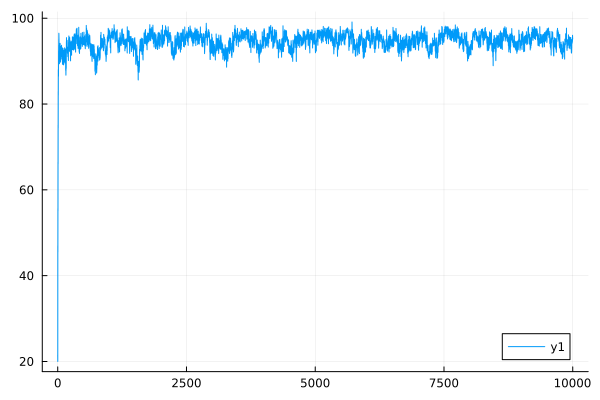

The table this chart was drawn from, first rows:
0	21.51683464179177
1	20.01
2	46.95
3	45.48
4	55.65
5	55.07
6	66.45
7	66.04
8	75.12
9	74.42
10	82.92
11	82.06
12	88
13	87.23
14	87.31
15	86.48
16	92.41
17	91.72
18	93.72
19	93.26
20	95.04
21	94.61
22	96.5
23	96.19
24	95.5
25	94.91
26	94.23
27	93.6
28	93
29	92.43
30	92.98
31	92.3
32	89.59
33	89.39
34	90.69
35	90.17
36	90.89
37	90.45
38	90.8
39	90.51
40	92.07
41	91.63
42	93.75
43	92.82
44	94.06
45	93.52
46	94.15
47	93.72
48	91.94
49	91.6
50	93.24
51	92.62
52	92.75
53	92.37
54	90.34
55	89.77
56	90.51
57	90.13
58	93.45
59	92.92
60	91.87
... 9,940 more rows
